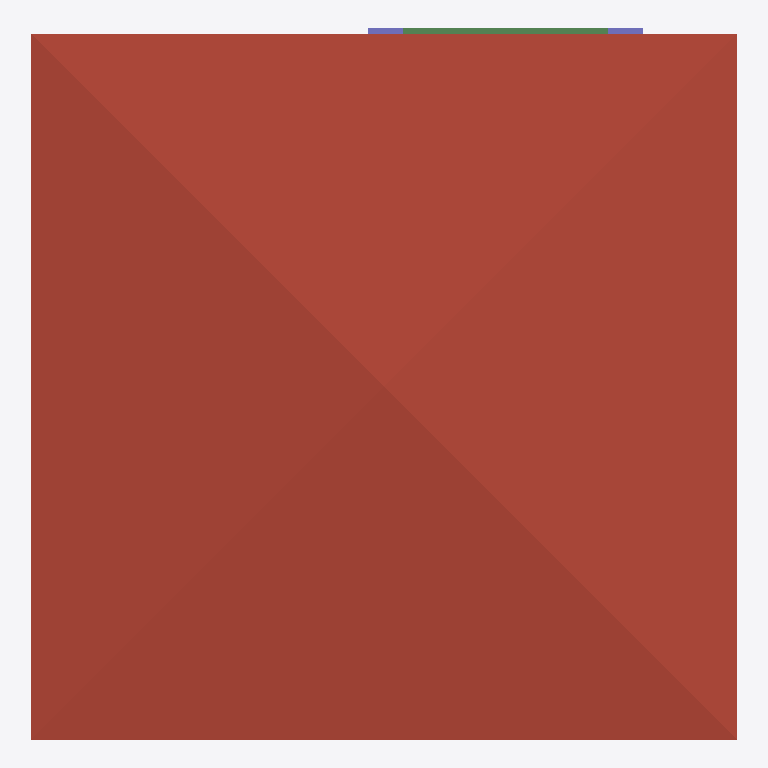
Plan cut of the same IFC building model at storey 'Roof' (level 6.00 m, cut at 7.40 m), seen from above with north up, elements coloured by IFC class: 2 columns (violet), 1 roof (red-brown), 1 beam (green). Cut surfaces are drawn darker.
Extent 10.0 m × 10.1 m × 7.1 m (x, y, z). Storeys (3): GF at 0.00 m; 2F at 3.00 m; Roof at 6.00 m. Elements (107): 30 IfcWall, 22 IfcColumn, 20 IfcBeam, 13 IfcWindow, 8 IfcDoor, 7 IfcRailing, 3 IfcSlab, 2 IfcStairFlight, 1 IfcCovering, 1 IfcRoof.

HEADER;
FILE_DESCRIPTION(('ViewDefinition[DesignTransferView]'),'2;1');
FILE_NAME('S05-dicussion.ifc','2025-09-08T14:43:59+08:00',(''),(''),'IfcOpenShell 0.8.3-post1','Bonsai 0.8.3-post1','');
FILE_SCHEMA(('IFC4'));
ENDSEC;
DATA;
#1=IFCPROJECT('2jSpAQGNr8$ggCtklYifCn',$,'My Project',$,$,$,$,(#14,#26),#9);
#31=IFCSITE('1cYmOMiOPFw9n0kvSwKHg4',$,'My Site',$,$,#54,$,$,$,$,$,$,$,$);
#37=IFCBUILDING('2mX2nFBgnBkOWI50e4A7Fs',$,'My Building',$,$,#60,$,$,$,$,$,$);
#43=IFCBUILDINGSTOREY('3nxHAKgaTDGxzotKM7$US2',$,'2F',$,$,#2297,$,$,$,$);
#67=IFCBUILDINGSTOREY('2EGJw1VnPD$gsu_Aq3zsub',$,'GF',$,$,#83,$,$,$,$);
#6614=IFCBUILDINGSTOREY('0maMN_wDv22AZuh48sjrY0',$,'Roof',$,$,#6635,$,$,$,$);
#6636=IFCROOF('1MqEa$ytjDg9w21nKG9meo',$,'Roof',$,$,#6662,#6645,$,$);
#9746=IFCBEAM('3XTgIg1nfAtfhQiTI8jSNO',$,'Beam',$,$,#9753,#9757,$,$);
#9284=IFCCOLUMN('0ZaE58pK55gvjqS7hgqs1L',$,'Column',$,$,#9291,#9295,$,$);
#9306=IFCCOLUMN('33Q_Qtflj7vuaooYUBxNIj',$,'Column',$,$,#9313,#9317,$,$);
ENDSEC;